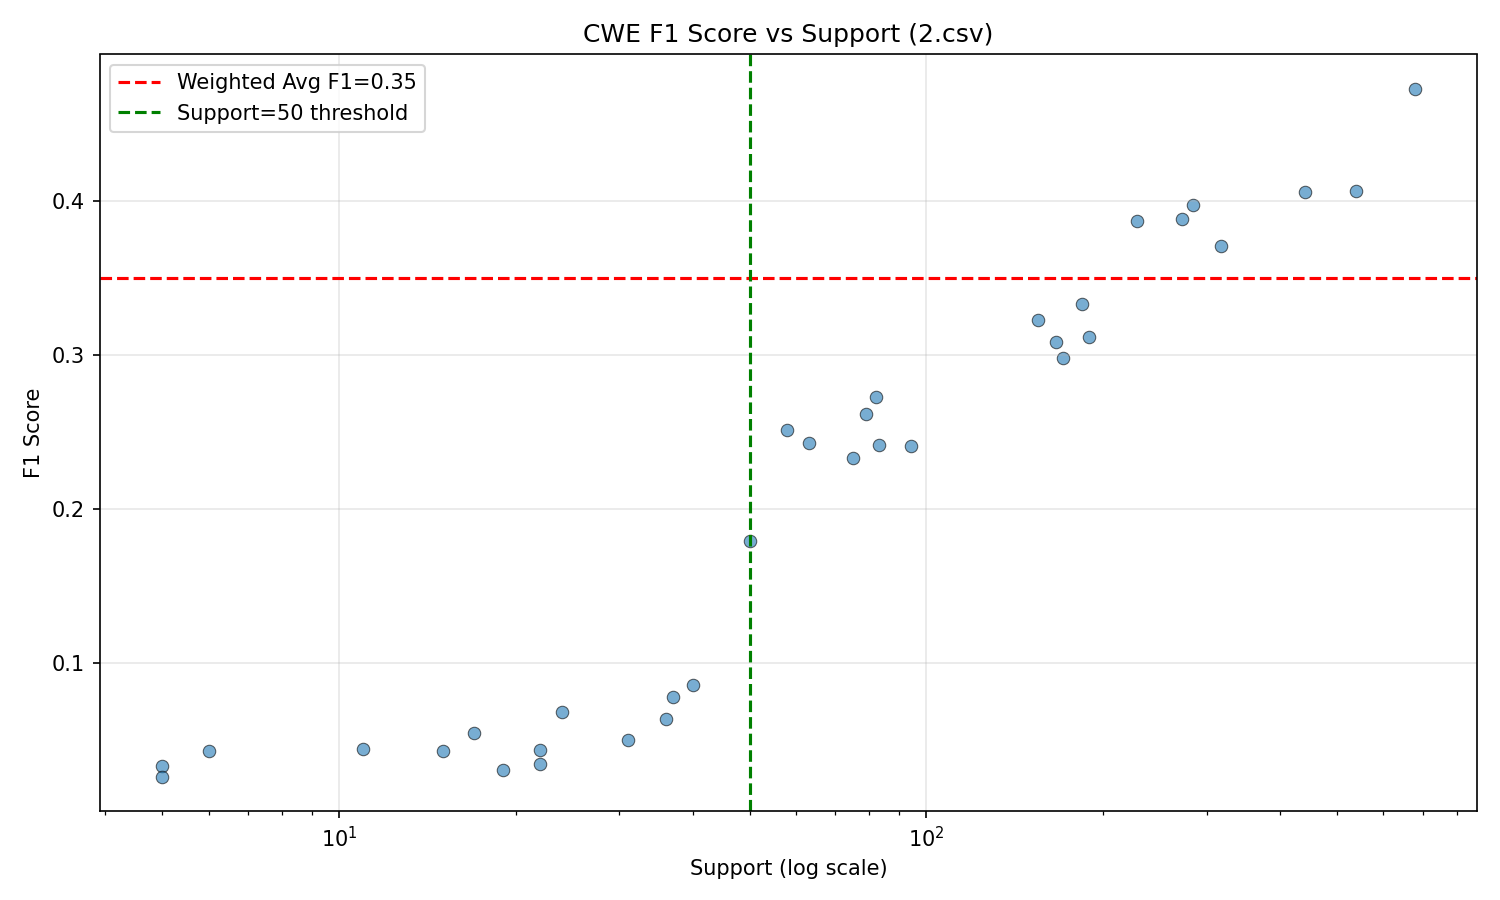

The data file committed next to this chart (first rows):
CWE, Support, F1
CWE-119, 679, 47.27
CWE-125, 538, 40.66
CWE-20, 442, 40.58
CWE-787, 318, 37.08
CWE-200, 285, 39.72
CWE-476, 272, 38.85
CWE-416, 228, 38.71
CWE-399, 189, 31.16
CWE-190, 184, 33.31
CWE-264, 171, 29.80
CWE-189, 166, 30.87
CWE-703, 155, 32.28
CWE-401, 94, 24.09
CWE-362, 83, 24.15
CWE-772, 82, 27.26
CWE-369, 79, 26.16
CWE-415, 75, 23.34
CWE-310, 63, 24.32
CWE-284, 58, 25.12
CWE-835, 50, 17.95
CWE-120, 40, 8.62
CWE-617, 37, 7.80
CWE-22, 36, 6.38
CWE-400, 31, 5.00
CWE-78, 24, 6.87
CWE-59, 22, 4.36
CWE-79, 22, 3.48
CWE-269, 19, 3.07
CWE-770, 17, 5.47
CWE-94, 15, 4.31
CWE-667, 11, 4.47
CWE-89, 5, 3.33
CWE-327, 5, 2.64
CWE-77, 6, 4.34
